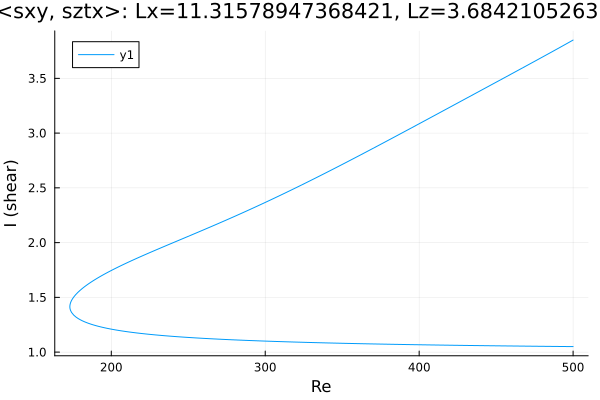

Data behind this chart, as committed beside it:
Re, shear
500.0, 3.85
499.6, 3.846
498.2, 3.835
496.8, 3.824
495.4, 3.813
493.9, 3.802
492.5, 3.791
491.1, 3.78
489.7, 3.769
488.3, 3.758
486.9, 3.747
485.5, 3.736
484, 3.725
482.6, 3.714
481.2, 3.703
479.8, 3.692
478.4, 3.681
477, 3.67
475.6, 3.66
474.1, 3.649
472.7, 3.638
471.3, 3.627
469.9, 3.616
468.5, 3.605
467.1, 3.595
465.7, 3.584
464.2, 3.573
462.8, 3.562
461.4, 3.552
460, 3.541
458.6, 3.53
457.2, 3.519
455.8, 3.508
454.3, 3.498
452.9, 3.487
451.5, 3.476
450.1, 3.465
448.7, 3.455
447.3, 3.444
445.9, 3.433
444.4, 3.422
443, 3.412
441.6, 3.401
440.2, 3.39
438.8, 3.379
437.4, 3.369
436, 3.358
434.5, 3.347
433.1, 3.336
431.7, 3.326
430.3, 3.315
428.9, 3.304
427.5, 3.294
426.1, 3.283
424.6, 3.272
423.2, 3.261
421.8, 3.251
420.4, 3.24
419, 3.229
417.6, 3.218
... 473 more rows
